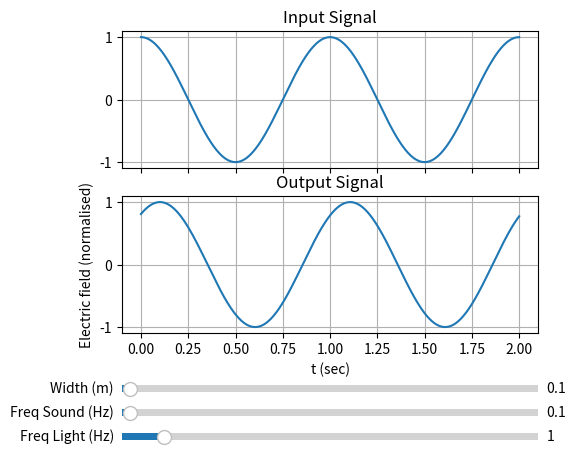

Write the Python code that produced this figure.
import numpy as np
import matplotlib.pyplot as pl
from matplotlib.widgets import Slider
from scipy.fft import fft, fftfreq

def input(t, f_l):
    f = np.cos(-2*np.pi*f_l*t)
    return f

def output(x, f_l, f_s, W, A):
    f = np.cos( A*W*2*np.pi*f_s*np.sin(2*np.pi*f_s*x) - (2*np.pi*f_l*x) + W*2*np.pi*f_l*n/c)
    return f

n = 1
a = 1
c = 1
f_l = 1
f_s = 0.1
W = 0.1
N = int(1e6)

fig, ax = pl.subplots(nrows=2, ncols=1, sharex=True, sharey=False)
pl.subplots_adjust( left =0.25, bottom = 0.25 )

t=np.linspace(0,2/f_l,1000)
linput, = ax[0].plot(t,input(t,f_l))
lsignal, = ax[1].plot(t,output(t, f_l, f_s, W, a/c))

ax[1].set_xlabel('t (sec)')
ax[1].set_ylabel('Electric field (normalised)')
ax[1].grid()
ax[0].grid()
ax[0].set_title('Input Signal')
ax[1].set_title('Output Signal')

axcolor = 'lightgoldenrodyellow'
axdfreqL = pl.axes([0.25, 0.02, 0.65, 0.03], facecolor=axcolor)
axfreqS = pl.axes([0.25, 0.07, 0.65, 0.03], facecolor=axcolor)
axWidth = pl.axes([0.25, 0.12, 0.65, 0.03], facecolor=axcolor)

sdfreqL = Slider(axdfreqL, 'Freq Light (Hz)', 0, 10, valinit=1)
sfreqS = Slider(axfreqS, 'Freq Sound (Hz)', 0, 5.0, valinit=0.1)
sWidth = Slider(axWidth, 'Width (m)', 0, 5.0, valinit=0.1)

def update(val):
    f_l = sdfreqL.val
    f_s = sfreqS.val
    W = sWidth.val

    linput.set_ydata(input(t,f_l))
    lsignal.set_ydata(output(t, f_l, f_s, W, a/c))
    fig.canvas.draw_idle()


sdfreqL.on_changed(update)
sfreqS.on_changed(update)
sWidth.on_changed(update)

pl.show()